Run: headless pygame with SDL's dummy video driver; simulated clock (each Clock.tick advances the game by its frame time, no real sleeping); random seed 0; keys injected as events and as key.get_pressed() state; no mouse input.
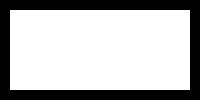
Frame 1 of 4 · flips 1–60 · no input
Frame 2 of 4 · flips 61–180 · tapped SPACE, RETURN · held RIGHT (→), D · screen unchanged from frame 1, image omitted
Frame 3 of 4 · flips 181–300 · held DOWN (↓), S · screen unchanged from frame 2, image omitted
Frame 4 of 4 · flips 301–420 · held LEFT (←), A, UP (↑), W · screen unchanged from frame 3, image omitted

The pygame program that drew these frames:

import pygame
import sys

pygame.init()

# Fenstergröße festlegen
WIDTH, HEIGHT = 200, 100
screen = pygame.display.set_mode((WIDTH, HEIGHT))  # Fenster mit Breite und Höhe erstellen
pygame.display.set_caption("Pixelwährung")        # Titel des Fensters setzen

# Variable für die Pixel-Währung
pixel = 100

# Font-Objekt erstellen (Schriftart, Größe)
font = pygame.font.SysFont(None, 36)

# Funktion zum Zeichnen des Pixelfelds
def draw_pixelfeld(pixel):
    # Weißes Rechteck zeichnen (Position x=10, y=10, Breite=180, Höhe=80)
    pygame.draw.rect(screen, (255, 255, 255), (10, 10, 180, 80))
    # Text rendern
    text = font.render(f"Pixel: {pixel}", True, (0, 0, 0))
    # Text auf das Rechteck zeichnen (Position x=30, y=40)
    
    # Rechte obere Ecke: x = Fensterbreite – Textbreite – Abstand, y = Abstand von oben
    x = 1920-text.get_width()-20  # 20 Pixel Abstand von rechts
    y = 1080-text.get_height()-20                            # 20 Pixel Abstand von oben

    # Text auf Bildschirm zeichnen
    screen.blit(text, (x, y))

# Haupt-Loop
while True:
    for event in pygame.event.get():
        if event.type == pygame.QUIT:
            pygame.quit()
            sys.exit()
    screen.fill((0, 0, 0))         # Hintergrund schwarz
    draw_pixelfeld(pixel)          # Pixelfeld zeichnen
    pygame.display.flip()          # Fenster aktualisieren
